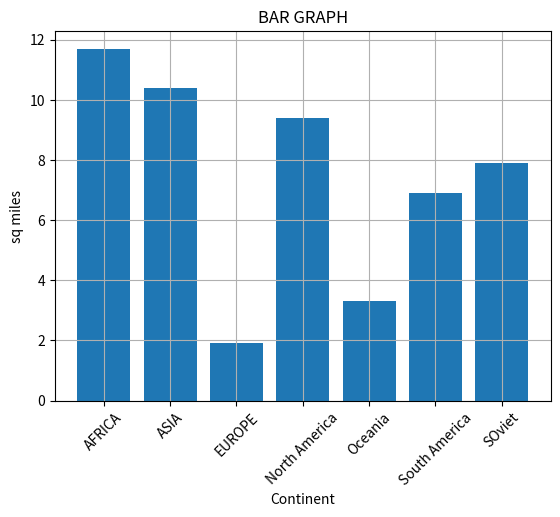

Source code (Python):
import matplotlib.pyplot as plt
categories=["AFRICA","ASIA","EUROPE","North America","Oceania","South America","SOviet"]
y=[11.7,10.4,1.9,9.4,3.3,6.9,7.9]
plt.bar(categories,y)
plt.xticks(rotation=45)
plt.xlabel("Continent")
plt.ylabel("sq miles")
plt.grid()

plt.title("BAR GRAPH")
plt.show()
